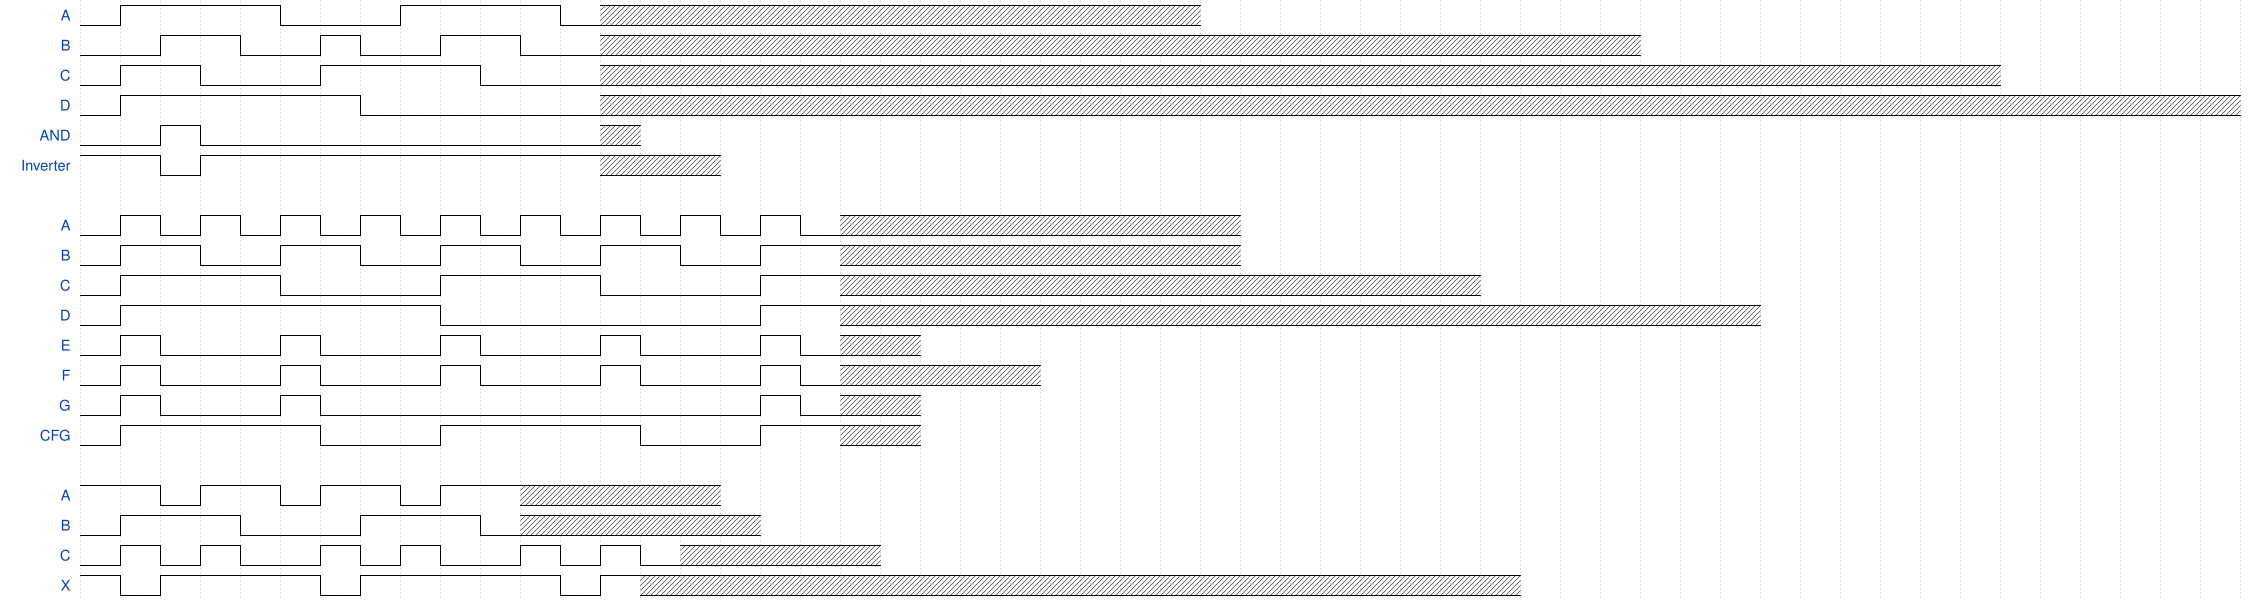

Reproduce this timing diagram as a WaveDrom spec.

{signal: [
  {name: 'A', wave: 'lh...l..h...l               ' },
  {name: 'B',wave: 'l.h.l.hl.h.l.                	         ' },
  {name: 'C',wave: 'lh.l..h...l..         		                        '},
  {name: 'D',wave: 'lh.....l.....                                         '},
  {name: 'AND', wave:'l.hl.........	' },
  {name: 'Inverter', wave:'h.lh.........			' },
  {},
  {name: 'A', wave: 'lhlhlhlhlhlhlhlhlhl          ' },
  {name: 'B',wave: 'lh.l.h.l.h.l.h.l.h.	         ' },
  {name: 'C',wave: 'lh...l...h...l...h.                '},
  {name: 'D',wave: 'lh.......l.......h.                       '},
  {name: 'E',wave: 'lhl..hl..hl..hl..hl		' },
  {name: 'F',wave:'lhl..hl..hl..hl..hl					' },
  {name: 'G',wave:'lhl..hl..........hl		' },
  {name: 'CFG',wave:'lh....l..h....l..h.		' },
  {},
  {name: 'A', wave: 'h.lh.lh.lh.	    ' },
  {name: 'B',wave: 'lh..l..h..l      ' },
  {name: 'C',wave: 'lhlhl.hlhl.hlhl					'},
  {name: 'X',wave: 'hlh...lh....lh                      '},
]
}